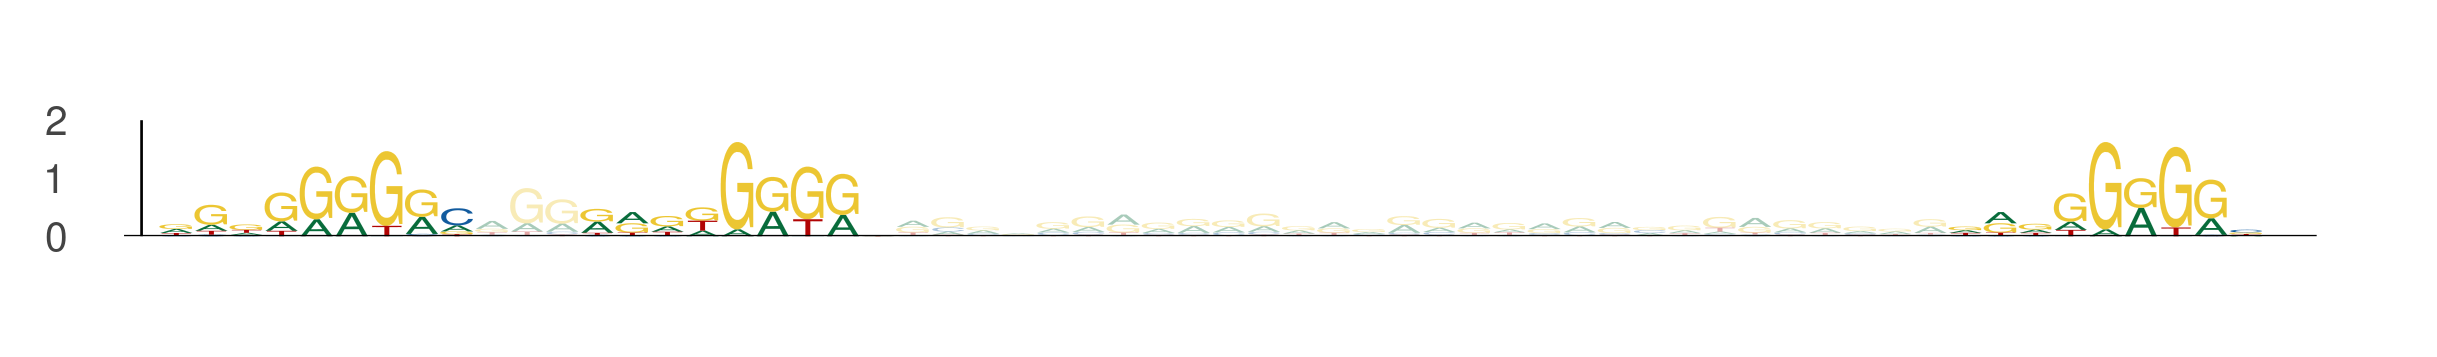

Data behind this chart, as committed beside it:
seq_index, start_position, end_position, is_reversed_complement
3783, 52, 61, 0
3783, 64, 73, 0
3783, 103, 112, 0
4841, 72, 81, 0
4841, 84, 93, 0
4841, 123, 132, 0
1492, 103, 112, 0
1492, 115, 124, 0
1492, 154, 163, 0
5674, 44, 53, 0
5674, 56, 65, 0
5674, 95, 104, 0
4501, 55, 64, 0
4501, 67, 76, 0
4501, 106, 115, 0
3990, 89, 98, 0
3990, 101, 110, 0
3990, 140, 149, 0
5234, 103, 112, 0
5234, 115, 124, 0
5234, 154, 163, 0
3574, 3, 12, 0
3574, 15, 24, 0
3574, 54, 63, 0
5431, 84, 93, 0
5431, 96, 105, 0
5431, 135, 144, 0
1529, 0, 9, 0
1529, 12, 21, 0
1529, 51, 60, 0
3362, 103, 112, 0
3362, 115, 124, 0
3362, 154, 163, 0
4497, 72, 81, 0
4497, 84, 93, 0
4497, 123, 132, 0
1286, 21, 30, 0
1286, 33, 42, 0
1286, 72, 81, 0
3018, 54, 63, 0
3018, 66, 75, 0
3018, 105, 114, 0
5405, 87, 96, 0
5405, 99, 108, 0
5405, 138, 147, 0
3230, 72, 81, 0
3230, 84, 93, 0
3230, 123, 132, 0
5765, 95, 104, 0
5765, 107, 116, 0
5765, 146, 155, 0
438, 1, 10, 0
438, 13, 22, 0
438, 52, 61, 0
5010, 106, 115, 0
5010, 118, 127, 0
5010, 157, 166, 0
5107, 72, 81, 0
5107, 84, 93, 0
5107, 123, 132, 0
... 63 more rows
